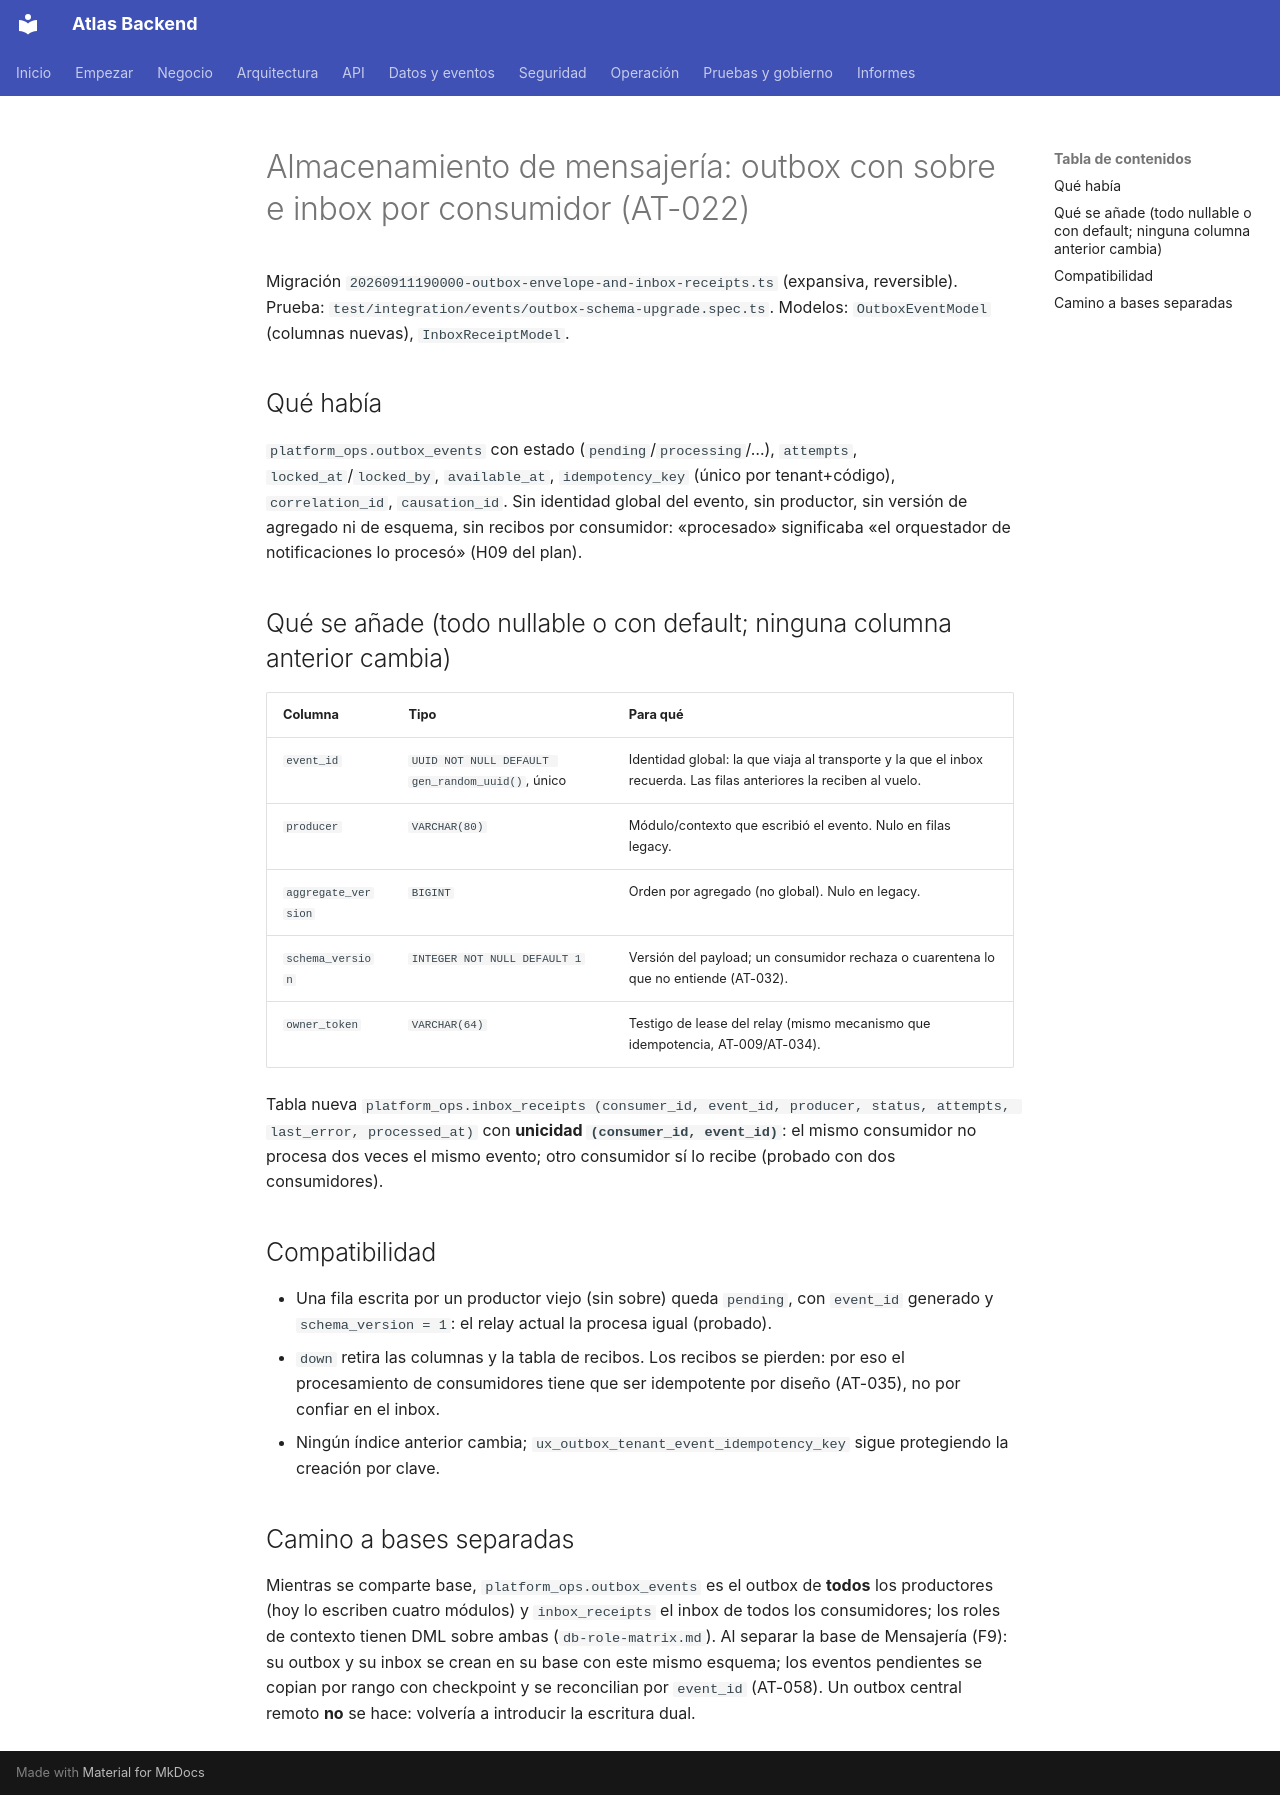

repository: PabloArauzCaballero/AtlasBackend · page: architecture/microservices/messaging-storage/index.html · generator: mkdocs

# Almacenamiento de mensajería: outbox con sobre e inbox por consumidor (AT-022)

Migración `20260911190000-outbox-envelope-and-inbox-receipts.ts` (expansiva, reversible). Prueba:
`test/integration/events/outbox-schema-upgrade.spec.ts`. Modelos: `OutboxEventModel` (columnas nuevas), `InboxReceiptModel`.

## Qué había

`platform_ops.outbox_events` con estado (`pending`/`processing`/…), `attempts`, `locked_at`/`locked_by`, `available_at`,
`idempotency_key` (único por tenant+código), `correlation_id`, `causation_id`. Sin identidad global del evento, sin
productor, sin versión de agregado ni de esquema, sin recibos por consumidor: «procesado» significaba «el orquestador
de notificaciones lo procesó» (H09 del plan).

## Qué se añade (todo nullable o con default; ninguna columna anterior cambia)

| Columna | Tipo | Para qué |
|---|---|---|
| `event_id` | `UUID NOT NULL DEFAULT gen_random_uuid()`, único | Identidad global: la que viaja al transporte y la que el inbox recuerda. Las filas anteriores la reciben al vuelo. |
| `producer` | `VARCHAR(80)` | Módulo/contexto que escribió el evento. Nulo en filas legacy. |
| `aggregate_version` | `BIGINT` | Orden por agregado (no global). Nulo en legacy. |
| `schema_version` | `INTEGER NOT NULL DEFAULT 1` | Versión del payload; un consumidor rechaza o cuarentena lo que no entiende (AT-032). |
| `owner_token` | `VARCHAR(64)` | Testigo de lease del relay (mismo mecanismo que idempotencia, AT-009/AT-034). |

Tabla nueva `platform_ops.inbox_receipts (consumer_id, event_id, producer, status, attempts, last_error, processed_at)`
con **unicidad `(consumer_id, event_id)`**: el mismo consumidor no procesa dos veces el mismo evento; otro consumidor sí lo
recibe (probado con dos consumidores).

## Compatibilidad

- Una fila escrita por un productor viejo (sin sobre) queda `pending`, con `event_id` generado y `schema_version = 1`:
  el relay actual la procesa igual (probado).
- `down` retira las columnas y la tabla de recibos. Los recibos se pierden: por eso el procesamiento de consumidores
  tiene que ser idempotente por diseño (AT-035), no por confiar en el inbox.
- Ningún índice anterior cambia; `ux_outbox_tenant_event_idempotency_key` sigue protegiendo la creación por clave.

## Camino a bases separadas

Mientras se comparte base, `platform_ops.outbox_events` es el outbox de **todos** los productores (hoy lo escriben cuatro
módulos) y `inbox_receipts` el inbox de todos los consumidores; los roles de contexto tienen DML sobre ambas
(`db-role-matrix.md`). Al separar la base de Mensajería (F9): su outbox y su inbox se crean en su base con este mismo
esquema; los eventos pendientes se copian por rango con checkpoint y se reconcilian por `event_id` (AT-058). Un outbox
central remoto **no** se hace: volvería a introducir la escritura dual.
